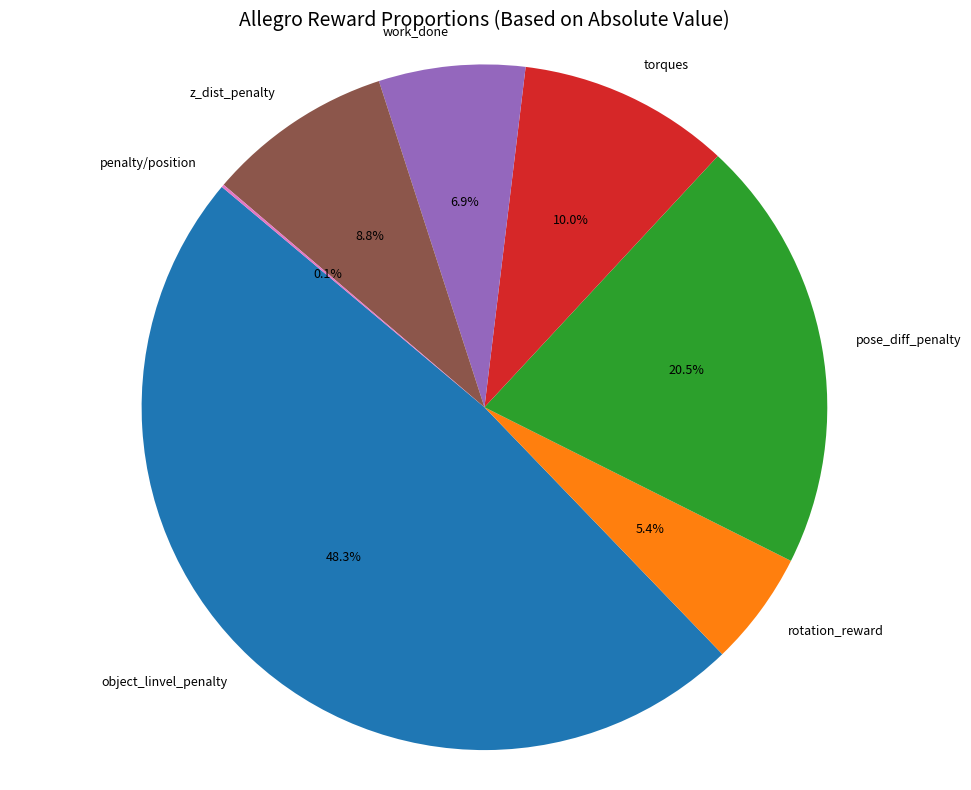
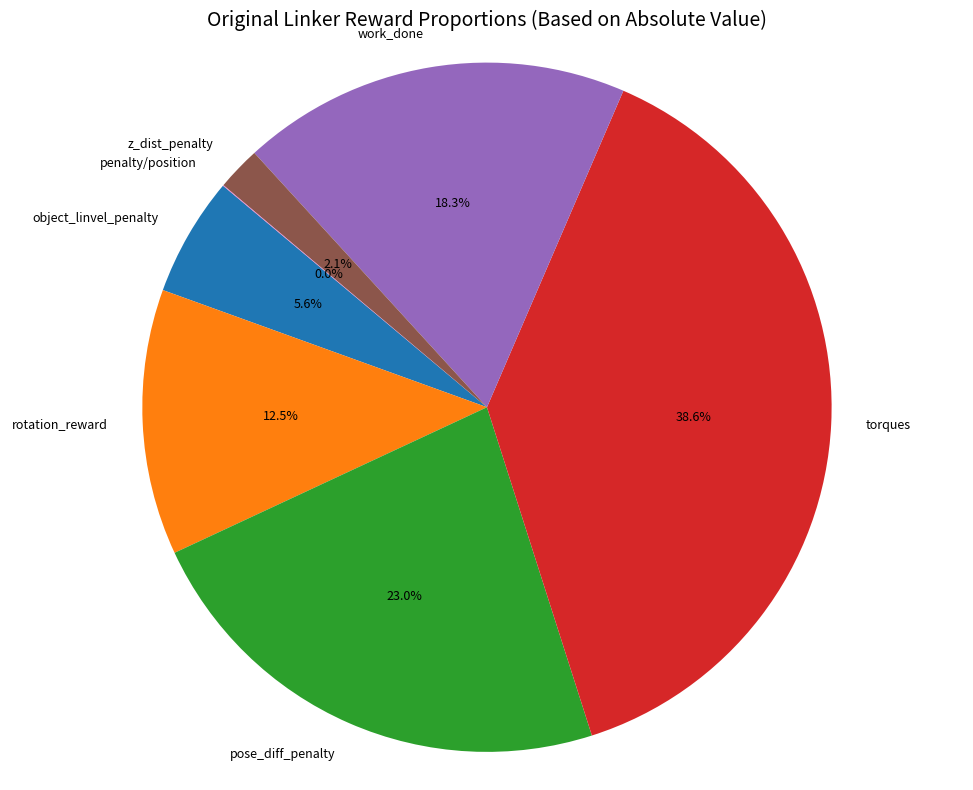
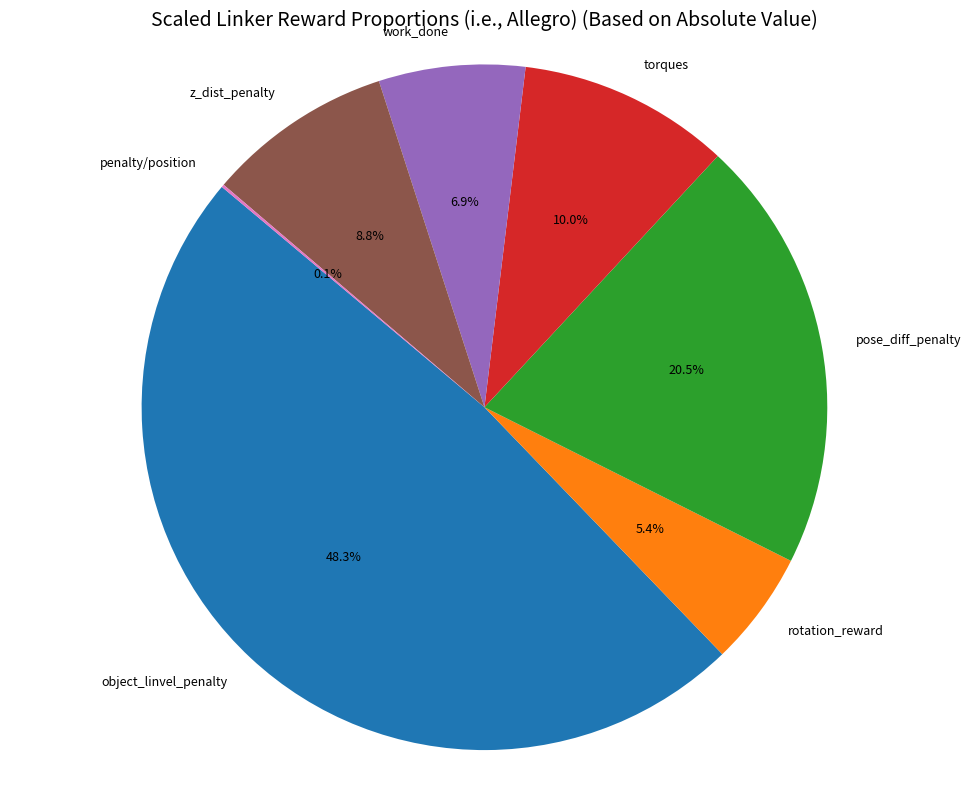

The script that saved these images, in order:
import matplotlib.pyplot as plt
import io
import math # 用于 abs()，虽然Python内置有abs()，但导入math有时更明确意图或用于更多数学函数

# 定义原始数据文本块
allegro_text = """object_linvel_penalty: 0.16312168538570404
rotation_reward: -0.01824352703988552
pose_diff_penalty: 0.06915023922920227
torques: 0.03375497832894325
work_done: 0.023291941732168198
z_dist_penalty: 0.029642149806022644
penalty/position: 0.0004338900907896459
"""

linker_text = """object_linvel_penalty: 0.06777302175760269
rotation_reward: 0.15107642114162445
pose_diff_penalty: 0.2786386013031006
torques: 0.4679492712020874
work_done: 0.22148874402046204
z_dist_penalty: 0.025017142295837402
penalty/position: 0.00040985961095429957
"""
linker_text_bottleneck = """episode rewards: 26.76 | episode lengths: 84.55
step_all_reward: 0.3162657618522644
object_linvel_penalty: 0.02600140869617462
rotation_reward: 0.40371471643447876
pose_diff_penalty: 1.2841839790344238
torques: 0.46644091606140137
work_done: 0.03892243653535843
z_dist_penalty: 0.0061823115684092045
penalty/position: 0.0009341701515950263
penalty/finger_obj: 0.024396169930696487
roll: 0.3695509433746338
pitch: 0.5189700722694397
yaw: 0.5402278900146484
"""
# --- 可复用模块1: 解析文本数据为字典 ---
def parse_reward_text_to_dict(text):
    """Parses multiline reward text into a Python dictionary."""
    data = {}
    # 使用io.StringIO将字符串模拟成文件，或者直接按行分割
    # text_io = io.StringIO(text)
    # for line in text_io:
    # Or simply split by lines:
    for line in text.strip().split('\n'):
        line = line.strip()
        if line:
            # 按第一个冒号分割键和值
            parts = line.split(':', 1)
            if len(parts) == 2:
                key = parts[0].strip()
                value_str = parts[1].strip()
                try:
                    # 尝试将值转换为浮点数
                    data[key] = float(value_str)
                except ValueError:
                    print(f"Warning: Could not convert value for key '{key}' to float: '{value_str}'")
                    # 跳过无效行
            else:
                print(f"Warning: Skipping ill-formatted line: '{line}'")
    return data

# 解析数据
allegro_dict = parse_reward_text_to_dict(allegro_text)
linker_dict = parse_reward_text_to_dict(linker_text)

# 确保处理的 keys 是两组数据共有的，避免 key error
common_keys = list(allegro_dict.keys()) # 获取 allegro 的所有 key
# 过滤出同时存在于 linker 中的 key
common_keys = [key for key in common_keys if key in linker_dict]

# --- 计算缩放因子 ---
print("--- Linker 到 Allegro 的缩放因子 (Rough Scale Factors) ---")
scale_factors = {}
for key in common_keys:
    allegro_value = allegro_dict[key]
    linker_value = linker_dict[key]

    # 避免除以零
    if linker_value == 0:
        # 如果 linker 值为 0，无法直接计算缩放因子。
        # 根据 allegro 值，可以判断：
        # 如果 allegro 也为 0，因子可以是任何值，或者定义为 1 (1*0=0)
        # 如果 allegro 不为 0，则无穷大，意味着 0 无法缩放到非零值。
        # 这里我们输出提示信息并跳过或给一个特殊值。
        if allegro_value == 0:
             scale_factors[key] = 1.0 # 定义 0 -> 0 的缩放为 1
             print(f"{key}: Linker value is 0, Allegro is also 0. Scale factor set to 1.0")
        else:
             # 表示需要一个无穷大的缩放才能从 0 得到非零值
             scale_factors[key] = float('inf')
             print(f"{key}: Linker value is 0, Allegro is non-zero. Scale factor is infinite.")
    else:
        scale_factor = allegro_value / linker_value
        scale_factors[key] = scale_factor
        print(f"{key}: {scale_factor:.6f}") # 输出粗略值

print("-" * 40)

# --- 计算比例 ---
# 可复用模块2: 计算字典中各数值按绝对值计算占总和的比例
def calculate_proportions_dict(data_dict):
    """Calculates the proportion of each value in a dictionary relative to the sum of absolute values."""
    proportions = {}
    # 计算绝对值总和
    abs_sum = sum(abs(value) for value in data_dict.values())

    if abs_sum == 0:
        # 如果总和为零，所有比例都是零 (避免除以零)
        for key in data_dict.keys():
            proportions[key] = 0.0
    else:
        # 计算每个值的绝对值与总和的比例
        for key, value in data_dict.items():
            proportions[key] = abs(value) / abs_sum

    return proportions

# 计算比例
# 注意：这里我们基于 common_keys 来处理，以确保比例计算是基于同一组 reward
allegro_common_dict = {key: allegro_dict[key] for key in common_keys}
linker_common_dict = {key: linker_dict[key] for key in common_keys}

allegro_proportions = calculate_proportions_dict(allegro_common_dict)
linker_original_proportions = calculate_proportions_dict(linker_common_dict)
# 缩放后的 Linker 就是 Allegro 的值，所以缩放后 Linker 的比例就是 Allegro 的比例
linker_scaled_proportions = allegro_proportions

# --- 可视化比例 ---
# 可复用模块3: 绘制饼图 (使用从字典提取的数据)
def plot_pie_chart_from_dict(proportions_dict, title):
    """Plots a pie chart for the given proportions dictionary."""
    # 从字典中提取 values (比例数值) 和 keys (标签)
    labels = list(proportions_dict.keys())
    sizes = list(proportions_dict.values())

    # 过滤掉比例为0的项目，避免饼图过于拥挤
    non_zero_sizes = [size for size in sizes if size > 0]
    non_zero_labels = [label for label, size in zip(labels, sizes) if size > 0]

    plt.figure(figsize=(10, 8)) # 设置图表大小
    # autopct='%1.1f%%' 显示百分比
    # startangle=140 使饼图起始位置更美观
    # labels=non_zero_labels 使用过滤后的标签
    # pctdistance=0.85 使百分比显示靠近饼图中心一些 (可选)
    # wedgeprops=dict(width=0.3) 可以做成圆环图 (可选)
    plt.pie(non_zero_sizes, labels=non_zero_labels, autopct='%1.1f%%', startangle=140, textprops={'fontsize': 9})
    plt.title(title, fontsize=14)
    plt.axis('equal')  # 确保饼图是圆的
    plt.tight_layout() # 自动调整布局，避免标签重叠

# 绘制三个饼图
plot_pie_chart_from_dict(allegro_proportions, 'Allegro Reward Proportions (Based on Absolute Value)')
plot_pie_chart_from_dict(linker_original_proportions, 'Original Linker Reward Proportions (Based on Absolute Value)')
plot_pie_chart_from_dict(linker_scaled_proportions, 'Scaled Linker Reward Proportions (i.e., Allegro) (Based on Absolute Value)')

# 显示图表
plt.show()